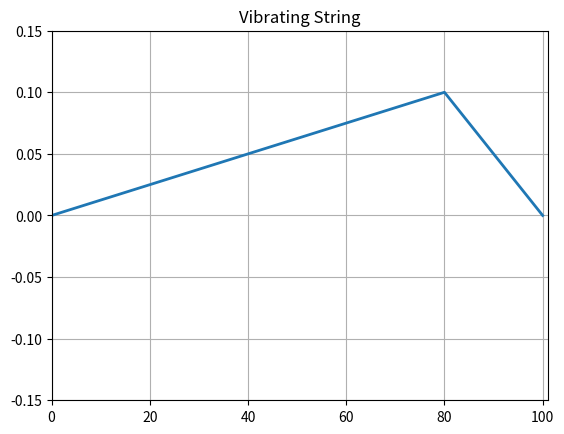

Recreate this plot in Python.
""" From "COMPUTATIONAL PHYSICS", 3rd Ed, Enlarged Python eTextBook  
[redacted]
[redacted]
[redacted]
    Support by National Science Foundation"""
    
# EqStringAnimateMatPlot.py:  Animated leapfrog solution Vibrating string using MatPlotLib

from numpy import *
import numpy as np
import matplotlib.pyplot as plt
import matplotlib.animation as animation

rho = 0.01                                                # string density
ten = 40.                                                  # string tension
c = sqrt(ten/rho)                                       # Propagation speed
c1 = c                                                      # CFL criterium
ratio =  c*c/(c1*c1)
# Initialization
xi = np.zeros( (101, 3), float)                            # 101 x's & 3 t's 
k=range(0,101)
def init():
   for i in range(0, 81):
      xi[i, 0] = 0.00125*i          # Initial condition: string plucked,shape
   for i in range (81, 101):                           # first part of string
      xi[i, 0] = 0.1 - 0.005*(i - 80)                  # second part of string
         
init()                                             # Plot initial string   
fig=plt.figure()                            
ax = fig.add_subplot(111, autoscale_on=False, xlim=(0, 101), ylim=(-0.15, 0.15))
ax.grid()                                                       # Plot  grid
plt.title("Vibrating String")
line, = ax.plot(k, xi[k,0], lw=2)                 

# Later time steps
for i in range(1, 100):                                      
   xi[i, 1] = xi[i, 0] + 0.5*ratio*(xi[i + 1, 0] + xi[i - 1, 0] - 2*xi[i, 0])   

def animate(num):                                
    for i in range(1, 100):              
       xi[i,2] = 2.*xi[i,1]-xi[i,0]+ratio*(xi[i+1,1]+xi[i-1,1]-2*xi[i,1])
    line.set_data(k,xi[k,2])                                # Data to plot ,x,y           
    for m in range (0,101):                                
       xi[m, 0] = xi[m, 1]                                    # Recycle array 
       xi[m, 1] = xi[m, 2]
    return line,
# next: animation(figure, function,dummy argument: 1      
ani = animation.FuncAnimation(fig, animate,1)           
plt.show()             
print("finished")
